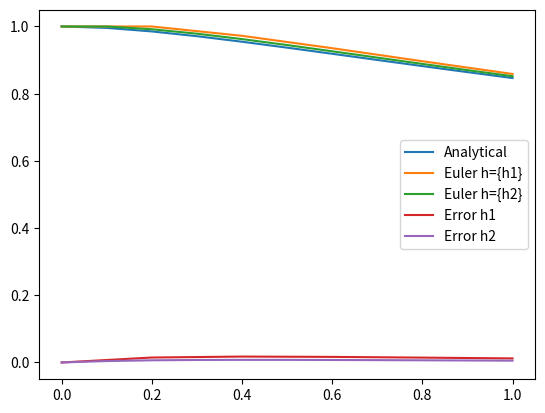

Python code for this plot:
import numpy as np
import matplotlib.pyplot as plt
import math

#defining stepsize, initial value and the area in which we want to approx

h1 = 0.2
h2 = 0.1
ybla = 1
t0 = 0
t_end = 1

#creating a list of nodes which we could do more elegant but are doing as specified 

t = np.arange(0,1, h1)

#defining the function (rearranged)

def func_f(t,y):
    return 1/(1+t)**2 - y/(1+t)

#defining explicit euler by building the tvalues and and empty array for the y values, then 
#ranging over the tvalues and defining the one used in explizit euler as the one before our index right now, so for i =1 t = 0, and so on 
#and then always approximating the next yvalue with explizit euler

def explicit_euler(f, h1):
    t_values = np.arange(t0, t_end+h1, h1)
    y_values = np.zeros(len(t_values))
    y_values[0] = ybla
    
    for i in range(1, len(t_values)):
        t_before = t_values[i-1]
        y_before = y_values[i-1]

        y_values[i] = y_before + h1*f(t_before, y_before)
    return t_values, y_values 

t_values, y_approx = explicit_euler(func_f, h1)
print("t =", t_values)
print("y =", y_approx)

def explicit_euler2(f, h2):
    t_values = np.arange(t0, t_end + h2, h2)  
    y_values = np.zeros(len(t_values))
    y_values[0] = ybla
    
    for i in range(1, len(t_values)):
        t_before = t_values[i-1]
        y_before = y_values[i-1]

        y_values[i] = y_before + h2 * f(t_before, y_before)
    return t_values, y_values

t_values2, y_approx2 = explicit_euler2(func_f, h2)
print("t =", t_values2)
print("y =", y_approx2)

#analytical solution

def analytical(h2):
    t_values = np.arange(t0, t_end + h2, h2)  
    y_values = (np.log(t_values + 1) + 1) / (t_values + 1)
    return t_values, y_values 

t_values_analytical, y_analytical = analytical(h2)
print("t =", t_values_analytical)
print("y =", y_analytical)


#plotting everything 

plt.plot(t_values_analytical, y_analytical, label="Analytical")
plt.plot(t_values, y_approx, label="Euler h={h1}")
plt.plot(t_values2, y_approx2, label="Euler h={h2}")

plt.plot(t_values, abs(y_approx - np.interp(t_values, t_values_analytical, y_analytical)), label="Error h1")
plt.plot(t_values2, abs(y_approx2 - np.interp(t_values2, t_values_analytical, y_analytical)), label="Error h2")

plt.legend()
plt.show()

#obviously the error gets smaller with better stepsize, the results are as expected, a smaller stepsize gives us 
# a better approximation and the error is also smaller at
#t=1
